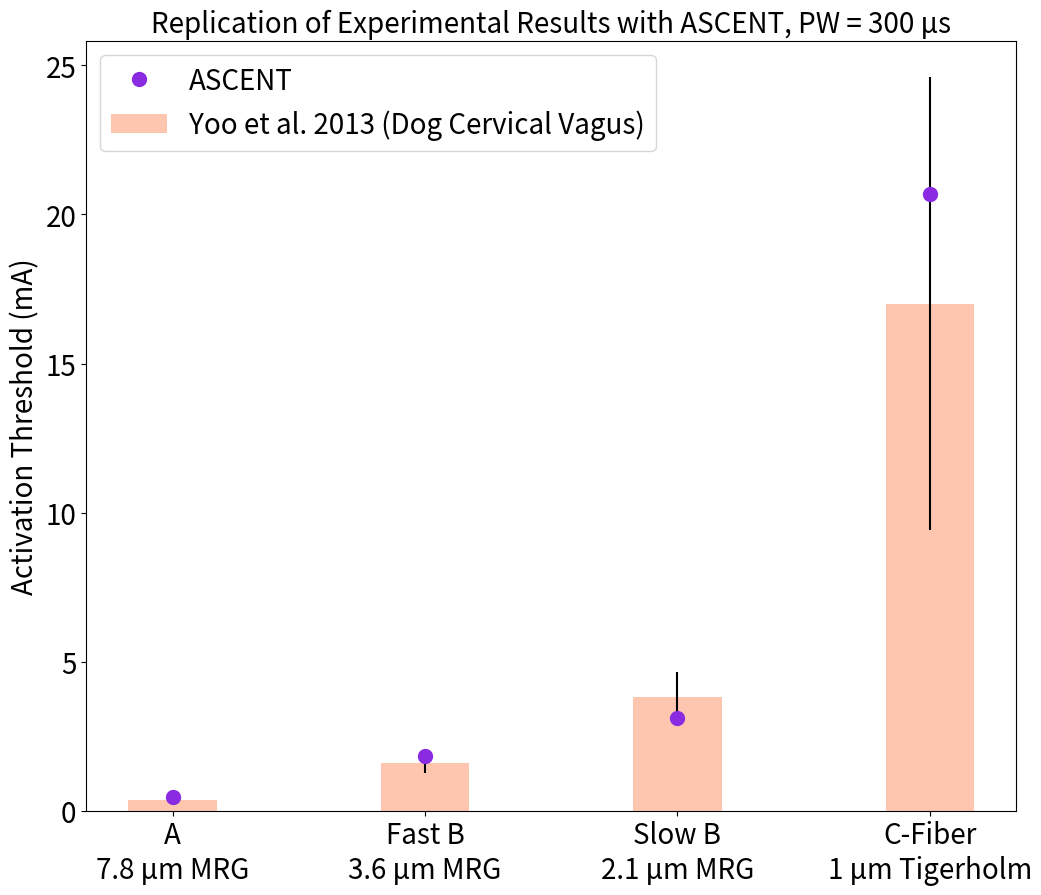

This chart was generated by the following Python code:
import numpy as np
import matplotlib.pyplot as plt

N = 5

exp_thresholds = (0.37, 1.6, 3.8, 17)
errs = (0.18, 0.35, 0.84, 7.6)
types = ["A\n7.8 \u03bcm MRG", "Fast B\n3.6 \u03bcm MRG", "Slow B\n2.1 \u03bcm MRG", "C-Fiber\n1 \u03bcm Tigerholm"]
ind = np.arange(len(types))

# 10 um MRG
# 5.7 um MRG
# 2 um MRG
# 0.8 um Tigerholm

# model_thresholds = (0.339258, 0.854133, 3.222187, 23.140625)

# 7.8 um MRG
# 3.6 um MRG
# 2.1 um MRG
# 1 um Tigerholm
# TODO change last 2 values in the row below (1)
model_thresholds = (0.469141, 1.820371, 3.108423, 20.683594)

width = 0.35

fig = plt.subplots(figsize=(12, 10))
p1 = plt.bar(ind, exp_thresholds, width, yerr=errs, color='lightsalmon', alpha=0.6, error_kw=dict(ecolor='black'),
             label='Yoo et al. 2013 (Dog Cervical Vagus)')
p2 = plt.plot(ind, model_thresholds, marker='.', color='blueviolet', markersize=20, linestyle='None', label='ASCENT')

plt.ylabel('Activation Threshold (mA)', fontsize=20)
plt.title(u"Replication of Experimental Results with ASCENT, PW = 300 \u03bcs", fontsize=20) #
plt.xticks(ind, [my_type for my_type in types], fontsize=20)
plt.yticks(fontsize=20)
plt.legend(loc=2, fontsize=20)

plt.show()
